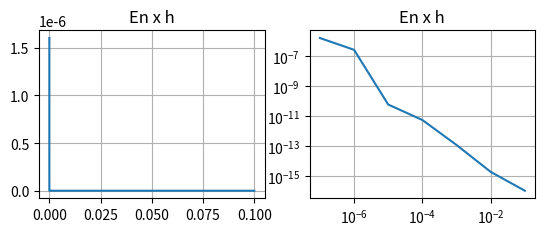

Python code for this plot:
import numpy as np
import matplotlib.pyplot as plt 

#h = np.array([])


#h=np.append(h, []) 

h0 = 1.000000000000000000E-01    
h1 = 1.000000000000000000E-02
h2 = 1.000000000000000000E-03    
h3 = 1.000000000000000000E-04    
h4 = 1.000000000000000000E-05    
h5 = 1.000000000000000000E-06    
h6 = 1.000000000000000000E-07    
h = np.array([h0,h1,h2,h3,h4,h5,h6])

en0= 1.110223024625157000E-16
en1= 1.998401444325282000E-15
en2= 1.226796442210798000E-13
en3= 5.639155808978558000E-12
en4= 6.027178756085050000E-11
en5= 2.634219269381788000E-07
en6= 1.602743389006456000E-06    
En = np.array([en0,en1,en2,en3,en4,en5,en6])

plt.subplot(221)
plt.plot(h,En)
plt.yscale('linear')
plt.title('En x h')
plt.grid(True)

plt.subplot(222)
plt.plot(h,En)
plt.yscale('log')
plt.xscale('log')
plt.title('En x h')
plt.grid(True)


plt.show()
